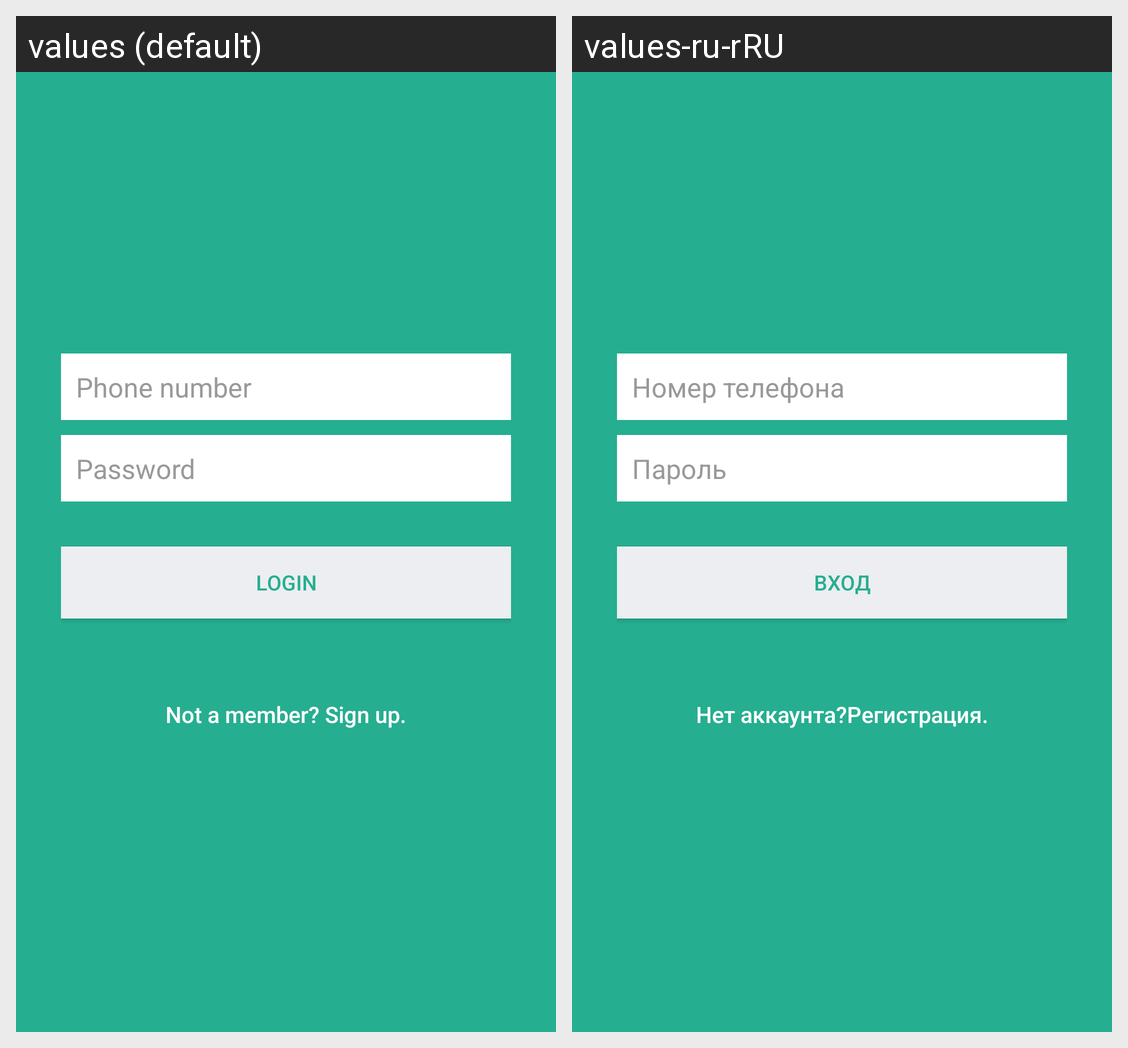

The same Android screen rendered under two of its app's locales, left to right. List the strings drawn on it with the default value and each locale's translation.
Android screen res/layout/activity_login.xml rendered under 2 locales, left to right: values (default), values-ru-rRU. Device: Nexus 5 (rendered at 1080×1920; each locale shown at half size, 540×960, under a caption strip naming it); theme Theme.AppCompat.DayNight.NoActionBar.
Strings drawn on this screen, with the default value and each locale's value (text and hints the layout hard-codes, and strings that could not be matched under every locale, appear in the picture but are not listed):

phone_num
  values: Phone number
  values-ru-rRU: Номер телефона

password
  values: Password
  values-ru-rRU: Пароль

btn_login
  values: LOGIN
  values-ru-rRU: Вход

btn_link_to_register
  values: Not a member? Sign up.
  values-ru-rRU: Нет аккаунта?Регистрация.
